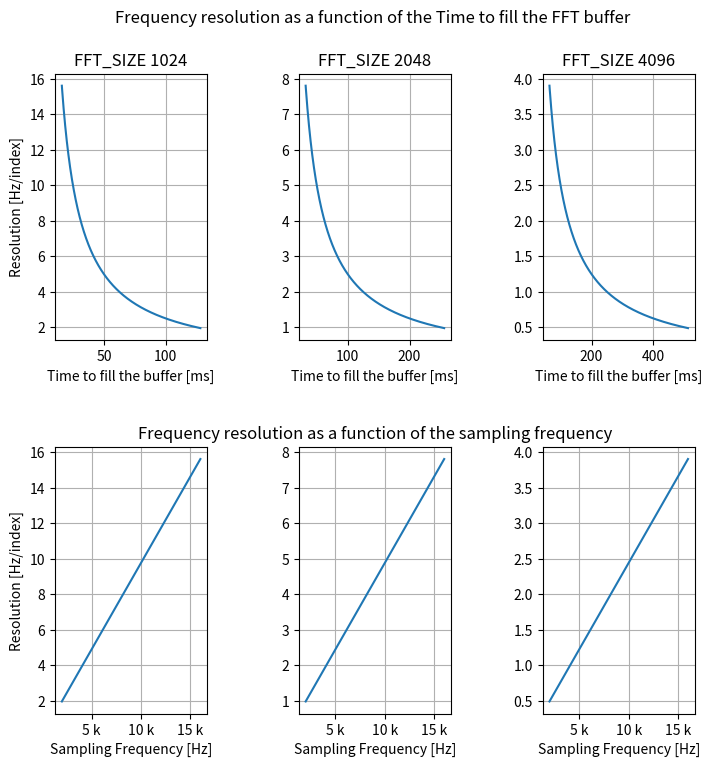

The matplotlib source for this figure:
import matplotlib.pyplot as plt
from matplotlib.ticker import EngFormatter
import numpy as np

# I2S side

MaxSignalFreq =  np.arange(1000, 8000)                  #Max frequency in the incoming signal->700Hz for the guitar

BitsPerSample = 64                      #32 bit frame mode, 32 for left and 32 for right -> 64
DecimationFactor = 64                   #PDM to PCM decimation factor
NbChannels = 2
I2SSourceClock = 32E6

MicSamplingFreq = 2*MaxSignalFreq       #Given by Shannon
RequiredI2SClock = MicSamplingFreq * DecimationFactor * NbChannels  #half for each channel because bits are interleaved
I2SClockDivider = I2SSourceClock/(2*RequiredI2SClock)

BitSamplesRate = RequiredI2SClock/32   #Number of 32bit samples per sec


NbSamples = BitSamplesRate * 0.001  #number of samples in 1ms

# FFT side
FFT_SIZE = [1024, 2048, 4096]
InputBufferSize = 2*FFT_SIZE
OutputBufferSize = FFT_SIZE

# InputBuffer is filled with 10ms of data coming from PCM_buffer1/2 in mp45dt02.c
# we want to fill it with FFT_SIZE samples (even index have the data, odd have 0, the FFT function needs the array like this)
# Here we calculate both the necessary time to fill the InputBuffer that will be used for the FFT and 
# the resolution of the resulting FFT, which is in Hz/index
plt.figure(figsize=(9, 3))
plot_name = ['FFT_SIZE 1024','FFT_SIZE 2048','FFT_SIZE 4096']

y = 0
name = 0

fig, plot = plt.subplots(2, 3, figsize =(8,8))

fig.suptitle("Frequency resolution as a function of the Time to fill the FFT buffer ")

for x in FFT_SIZE:
    TimeToFill = x /BitSamplesRate * 1000        #time in ms
    Resolution = (MicSamplingFreq/2)/(x/2)       #we divide the FFT by 2 because real and negative indexes are symmetrical
    plot[0, y].plot(TimeToFill,Resolution)
    plot[0, y].set_title(plot_name[name])
    
    plot[1, y].plot(MicSamplingFreq, Resolution)
    
    y +=1
    name +=1

plt.subplots_adjust(left=0.1,
                    bottom=0.1, 
                    right=0.9,
                    top=0.9, 
                    wspace=0.6, 
                    hspace=0.4)

formatter0 = EngFormatter()

plot[0,0].set(ylabel='Resolution [Hz/index]',xlabel = 'Time to fill the buffer [ms]')
plot[0,0].xaxis.set_major_formatter(formatter0)
# plot[0,0].yaxis.set_major_formatter(formatter0)
plot[0,1].set(xlabel='Time to fill the buffer [ms]')
plot[0,0].xaxis.set_major_formatter(formatter0)
# plot[0,0].yaxis.set_major_formatter(formatter0)
plot[0,2].set(xlabel='Time to fill the buffer [ms]')
plot[0,0].xaxis.set_major_formatter(formatter0)
# plot[0,0].yaxis.set_major_formatter(formatter0)

plot[1,1].set_title("Frequency resolution as a function of the sampling frequency")
plot[1,0].set(ylabel='Resolution [Hz/index]',xlabel = 'Sampling Frequency [Hz]')
plot[1,0].xaxis.set_major_formatter(formatter0)
# plot[1,0].yaxis.set_major_formatter(formatter0)
plot[1,1].set(xlabel = 'Sampling Frequency [Hz]')
plot[1,1].xaxis.set_major_formatter(formatter0)
# plot[1,1].yaxis.set_major_formatter(formatter0)
plot[1,2].set(xlabel = 'Sampling Frequency [Hz]')
plot[1,2].xaxis.set_major_formatter(formatter0)
# plot[1,2].yaxis.set_major_formatter(formatter0)



for pl in plot:
    for p in pl:
        p.grid()


plt.savefig("FFTgraph.png")





